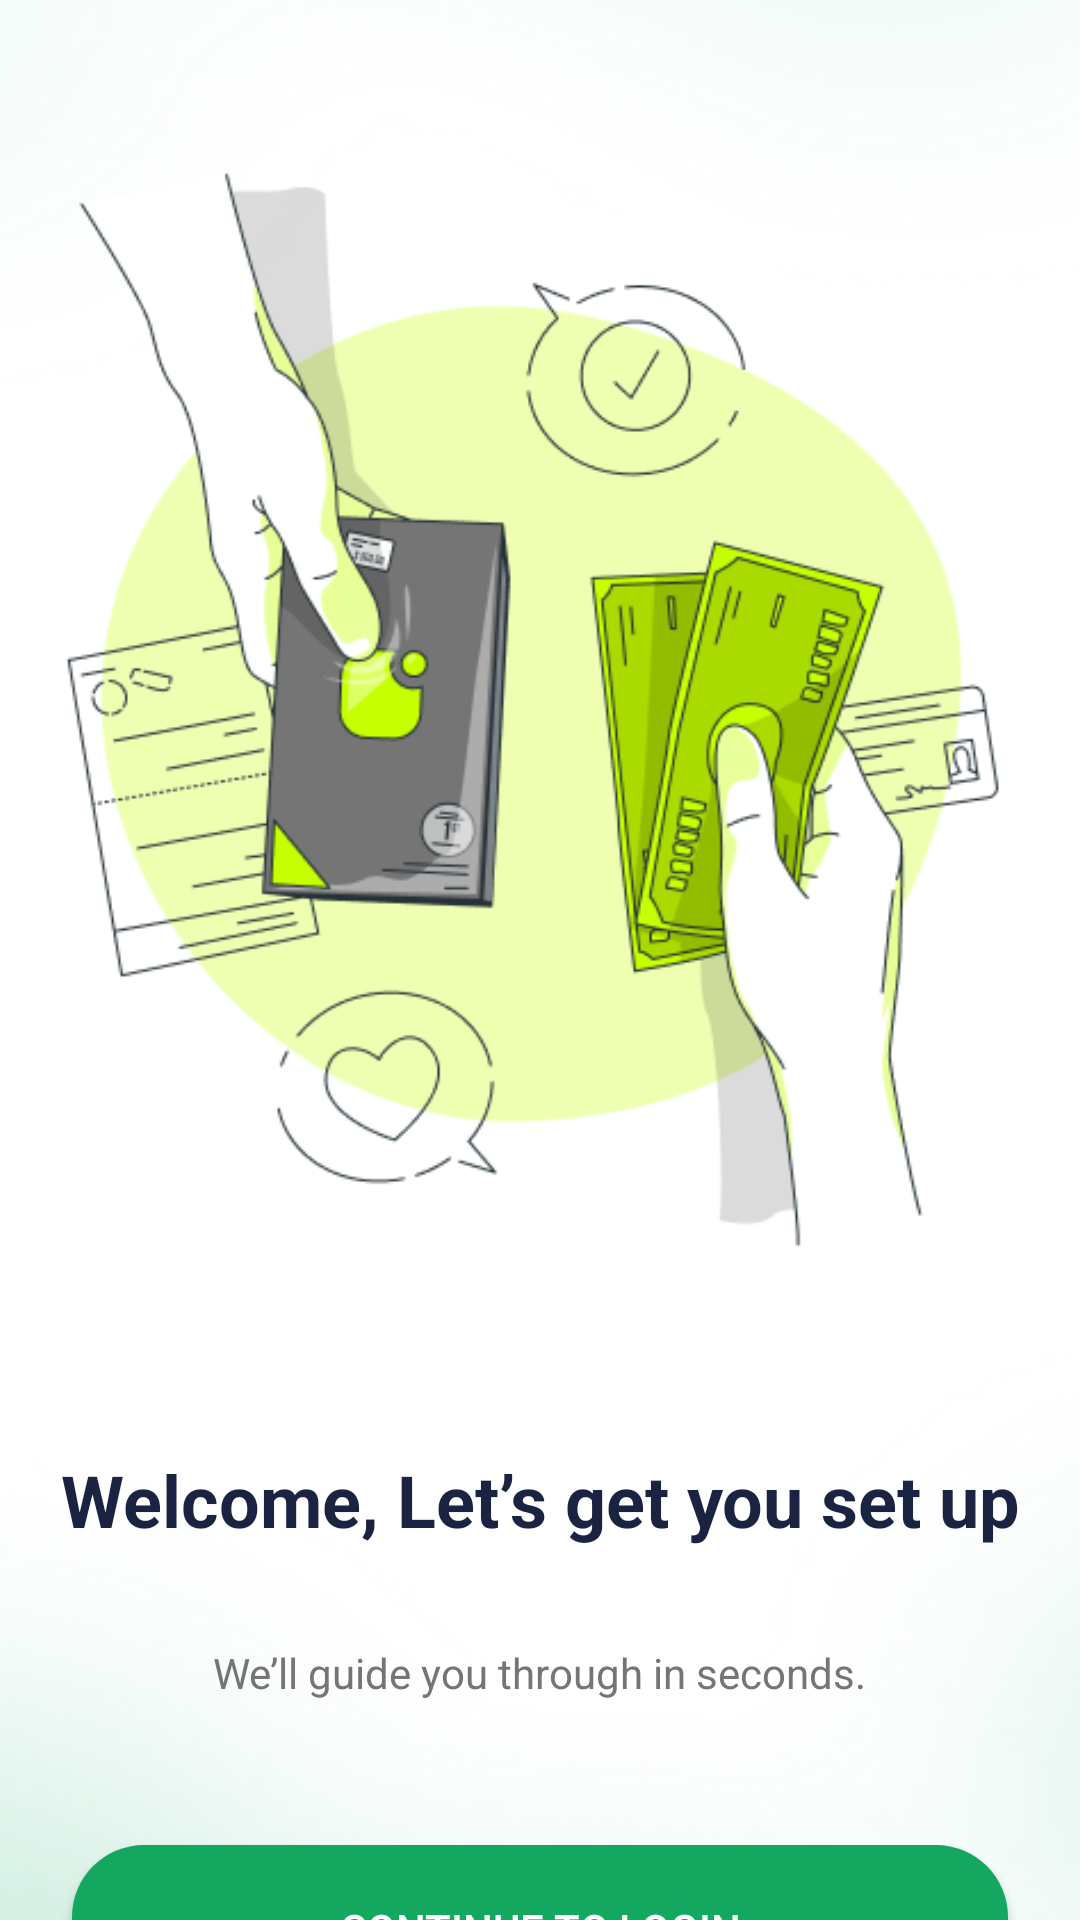

The Android layout XML behind this screen, and the referenced resources:
<!-- AndroidManifest.xml: application theme Theme.Canpay_operator -->
<!-- res/layout/activity_login.xml -->
<?xml version="1.0" encoding="utf-8"?>
<LinearLayout xmlns:android="http://schemas.android.com/apk/res/android"
    android:layout_width="match_parent"
    android:layout_height="match_parent"
    xmlns:app="http://schemas.android.com/apk/res-auto"
    android:orientation="vertical"
    android:gravity="center_horizontal"
    android:background="@drawable/screen_bg">

    
    <Space
        android:layout_width="match_parent"
        android:layout_height="48dp" />

    
    <ImageView
        android:id="@+id/coins_image"
        android:layout_width="380dp"
        android:layout_height="380dp"
        android:src="@drawable/cash_payment"
        android:contentDescription="@string/app_name"
        android:layout_gravity="center_horizontal"/>


    <Space
        android:layout_width="match_parent"
        android:layout_height="32dp" />

    
    <TextView
        android:id="@+id/welcome_text"
        android:layout_width="380dp"
        android:layout_height="80dp"
        android:text="Welcome, Let’s get you set up"
        android:textColor="@color/text_primary"
        android:textStyle="bold"
        android:textSize="24sp"
        android:gravity="center"
        android:layout_gravity="center_horizontal"/>

    
    <TextView
        android:id="@+id/description_text"
        android:layout_width="wrap_content"
        android:layout_height="wrap_content"
        android:text="We’ll guide you through in seconds."
        android:textColor="@color/text_secondary"
        android:textSize="14sp"
        android:gravity="center"
        android:layout_marginTop="8dp"
        android:layout_gravity="center_horizontal"/>

    <Space
        android:layout_width="match_parent"
        android:layout_height="48dp" />

    
    <Button
        android:id="@+id/btn_continue_login"
        android:layout_width="match_parent"
        android:layout_height="56dp"
        android:layout_marginLeft="24dp"
        android:layout_marginRight="24dp"
        android:layout_marginBottom="32dp"
        android:background="@drawable/rounded_button_bg"
        android:text="CONTINUE TO LOGIN"
        android:textAllCaps="true"
        android:textColor="@color/white"
        app:backgroundTint="@color/button_green" />

</LinearLayout>
<!-- resources referenced by this layout -->
<resources>
  <color name="button_green">#14A760</color>
  <color name="text_primary">#1A2341</color>
  <color name="text_secondary">#757575</color>
  <color name="white">#FFFFFFFF</color>
  <!-- drawable cash_payment: png bitmap (drawable, 59193 bytes) -->
  <!-- drawable rounded_button_bg (drawable) -->
  <?xml version="1.0" encoding="utf-8"?>
  <shape xmlns:android="http://schemas.android.com/apk/res/android">
      <solid android:color="@color/button_green"/>
      <corners android:radius="24dp"/>
  </shape>
  <!-- drawable screen_bg: png bitmap (drawable, 154685 bytes) -->
  <string name="app_name">canpay_operator</string>
  <style name="Theme.Canpay_operator" parent="Theme.MaterialComponents.DayNight.DarkActionBar">
          
          <item name="colorPrimary">@color/purple_500</item>
          <item name="colorPrimaryVariant">@color/purple_700</item>
          <item name="colorOnPrimary">@color/white</item>
          
          <item name="colorSecondary">@color/teal_200</item>
          <item name="colorSecondaryVariant">@color/teal_700</item>
          <item name="colorOnSecondary">@color/black</item>
          
          <item name="android:statusBarColor">?attr/colorPrimaryVariant</item>
          
      </style>
  <color name="purple_500">#FF6200EE</color>
  <color name="purple_700">#FF3700B3</color>
  <color name="teal_200">#FF03DAC5</color>
  <color name="teal_700">#FF018786</color>
  <color name="black">#FF000000</color>
</resources>
